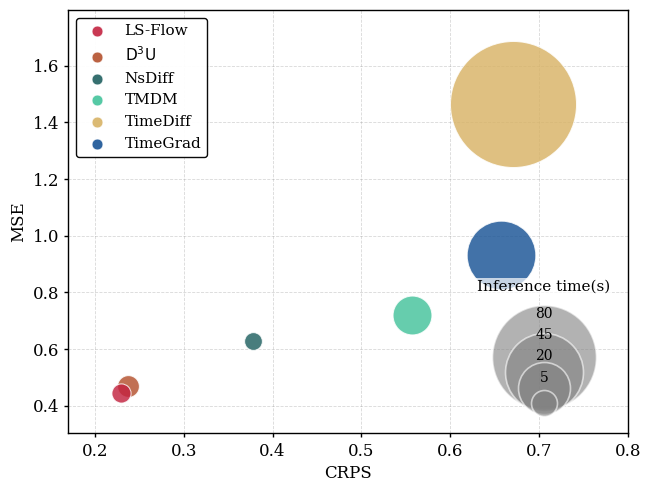

This figure's Python source:
import matplotlib.pyplot as plt
from pathlib import Path

# NeurIPS-style publication settings
plt.rcParams.update({
    'figure.dpi': 600,
    'savefig.dpi': 600,
    'font.family': 'serif',
    'font.serif': ['Times New Roman', 'Times', 'DejaVu Serif'],
    'axes.labelsize': 14,
    'axes.titlesize': 14,
    'xtick.labelsize': 12,
    'ytick.labelsize': 12,
    'legend.fontsize': 11,
    'axes.linewidth': 1.0,
    'pdf.fonttype': 42,
    'ps.fonttype': 42,
})

# 横纵坐标数据
# mse = [0.300, 0.316, 0.413, 0.469, 0.663, 1.298]
# crps = [0.246, 0.257, 0.327, 0.383, 0.487, 0.689]

mse = [0.444, 0.468, 0.629, 0.721, 1.465, 0.932]
crps = [0.229, 0.237, 0.378, 0.557, 0.671, 0.657]
# qice = [1.24, 0.78, 2.35, 14.82, 5.03, 3.04, 5.12]
# time = [0.11, 0.27, 11.54]
# sizes = [0.11, 0.42, 11.54, 30.45, 88.70, 83, 24.82]
sizes = [2.72, 3.51, 2.34, 11.20, 117.65, 34.92]
bubble_scale = 70
sizes = [i * bubble_scale for i in sizes]

labels = ['LS-Flow', '$\mathrm{D}^3\mathrm{U}$', 'NsDiff', 'TMDM', 'TimeDiff', 'TimeGrad']
colors = ["#C32340", '#B4512D', "#206060", "#44C39B", "#D8B365", "#185395", ]

y = mse
x = crps

time = [0.1]

# 计算边界范围
x_margin = (max(x) - min(x)) * 0.1
y_margin = (max(y) - min(y)) * 0.1

x_min, x_max = min(x) - x_margin - 0.015, max(x) + x_margin + 0.085
y_min, y_max = max(0.0, min(y) - y_margin - 0.04), max(y) + y_margin + 0.23

# 绘图
plt.figure(figsize=(6.6, 5.0), dpi=600)
ax = plt.gca()
# 设置图像背景颜色
plt.gca().set_facecolor('white')
plt.grid(True, linestyle='--', linewidth=0.6, alpha=0.28, color='#9E9E9E')


# 先画大气泡再画小气泡，避免左下角小气泡被完全遮住
plot_order = sorted(range(len(x)), key=lambda i: sizes[i], reverse=True)
for i in plot_order:
    plt.scatter(
        x[i], y[i], color=colors[i], s=sizes[i], alpha=0.82,
        edgecolors='white', linewidths=0.75, zorder=3
    )

legend_handles = [plt.scatter([], [], color=colors[i], s=60, label=labels[i], alpha=0.9, edgecolors='white', linewidths=0.4)
                  for i in range(len(labels))]

time_list = [5, 20, 45, 80]
bubble_sizes = [s * bubble_scale for s in time_list]  # 与主图气泡保持一致比例
 
# 图例起始位置
legend_center_x = 0.85
legend_center_y = 0.18
bubble_step = 0.036

for i, (time, size) in enumerate(zip(reversed(time_list), reversed(bubble_sizes))):
    # 每个圆的位置：中心不变，大小不同
    ax.scatter(
        legend_center_x, legend_center_y - i * bubble_step, s=size,
        color='grey', alpha=0.6, zorder=10 + i,
        edgecolors='white', linewidths=1.2,
        transform=ax.transAxes
    )

label_start_y = legend_center_y + 0.102
label_step = 0.050
for i, (time, size) in enumerate(zip(reversed(time_list), reversed(bubble_sizes))):
    label_y = label_start_y - i * label_step  # 标签单独排布，避免数字挤在一起
    ax.text(legend_center_x, label_y, f"{int(time)}", ha='center', va='center',
        fontsize=10, color='black', zorder=20 + i,
        transform=ax.transAxes)
    
ax.text(0.85, 0.33, 'Inference time(s)', fontsize=11,
    ha='center', va='bottom', transform=ax.transAxes,
    bbox=dict(facecolor='white', edgecolor='none', alpha=0.7, pad=1.2))
# plt.text(0.732, 0.905, 'Inference time(s)',)

# 设置边界范围
plt.xlim(x_min, x_max)
plt.ylim(y_min, y_max)

# 标注
# plt.xlabel('CRPS', fontsize=12)
# plt.ylabel('MSE', fontsize=12)
plt.xlabel('CRPS', fontsize=12, )
plt.ylabel('MSE', fontsize=12,)
# plt.title('Scatter Plot from Rows 2 and 3', fontsize=14)


#刻度
# plt.xticks([0.3, 0.5, 0.7, 0.9, 1.1], ['0.3', '0.5', '0.7', '0.9', '1.1'])
# plt.yticks([0.4, 0.6, 0.8, 1.0, 1.2], ['0.4', '0.6', '0.8', '1.0', '1.2'])
plt.tick_params(axis='x', length=3, width=1, colors='black', grid_color='grey', grid_alpha=0.3)
plt.tick_params(axis='y', length=3, width=1, colors='black', grid_color='grey', grid_alpha=0.3)

ax = plt.gca()  # 获取当前轴
for spine in ax.spines.values():
    spine.set_edgecolor('black')  # 设置边框颜色
    spine.set_linewidth(1)        # 设置边框宽度

# plt.legend(loc='upper left', frameon=True)
legend = ax.legend(loc='upper left', frameon=True)
# plt.setp(legend.get_title(), fontweight='bold')
# legend = ax.legend(loc='upper left', frameon=True)
legend.get_frame().set_edgecolor('black') 
legend.get_frame().set_facecolor('white')
legend.get_frame().set_alpha(0.96)
plt.tight_layout()

output_dir = Path('results/analysis')
output_dir.mkdir(parents=True, exist_ok=True)
output_path = output_dir / 'inference_time.pdf'
plt.savefig(output_path, format='pdf', bbox_inches='tight', dpi=600)

plt.show()
